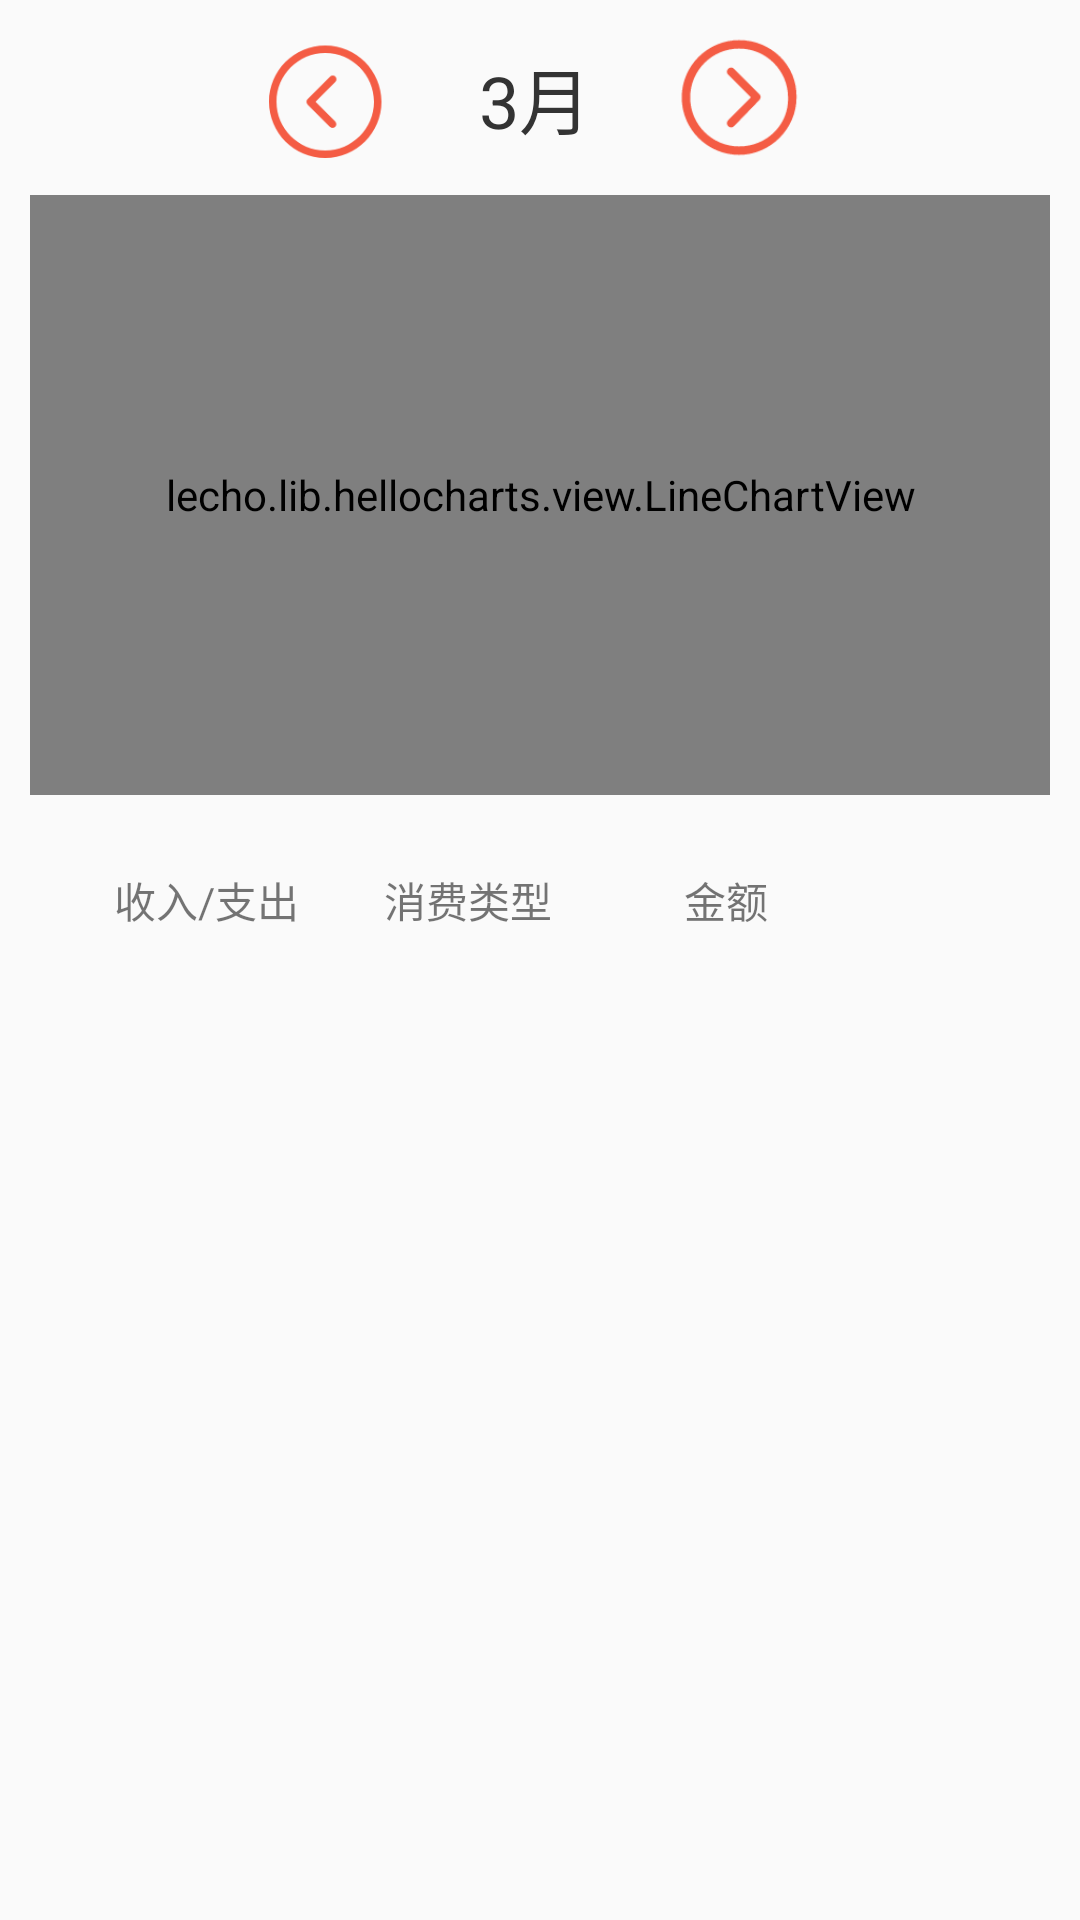

Android layout source for this screen:
<!-- AndroidManifest.xml: application theme AppTheme -->
<!-- res/layout/activity_chart.xml -->
<?xml version="1.0" encoding="utf-8"?>
<LinearLayout xmlns:android="http://schemas.android.com/apk/res/android"
    xmlns:app="http://schemas.android.com/apk/res-auto"
    xmlns:tools="http://schemas.android.com/tools"
    android:layout_width="match_parent"
    android:layout_height="match_parent"
    android:orientation="vertical"
    tools:context="com.learn.yhviews.notepad.activity.ChartActivity">
    <LinearLayout
        android:layout_width="wrap_content"
        android:layout_height="wrap_content"
        android:layout_gravity="center"
        android:layout_marginTop="10dp"
        android:orientation="horizontal">
        <Button
            android:layout_width="40dp"
            android:layout_height="40dp"
            android:background="@drawable/last"/>
        <TextView
            android:id="@+id/tv_chartMonth"
            android:layout_width="wrap_content"
            android:layout_height="wrap_content"
            android:layout_gravity="center"
            android:layout_marginLeft="30dp"
            android:layout_marginRight="28dp"
            android:textSize="24sp"
            android:textColor="@color/mainBlack"
            android:text="3月"/>
        <Button
            android:layout_width="45dp"
            android:layout_height="45dp"
            android:background="@drawable/next"/>
    </LinearLayout>
    <lecho.lib.hellocharts.view.LineChartView
        android:id="@+id/lineChart"
        android:layout_width="match_parent"
        android:layout_height="200dp"
        android:layout_margin="10dp"
        android:layout_marginTop="20dp"/>

    <LinearLayout
        android:layout_width="match_parent"
        android:layout_height="50dp"
        android:orientation="horizontal">
        <TextView
            android:id="@+id/tv_type"
            android:layout_width="90dp"
            android:layout_height="wrap_content"
            android:layout_gravity="center"
            android:layout_marginLeft="38dp"
            android:text="收入/支出"/>
        <TextView
            android:id="@+id/tv_name"
            android:layout_width="100dp"
            android:layout_height="wrap_content"
            android:layout_gravity="center"
            android:text="消费类型"/>
        <TextView
            android:id="@+id/tv_money"
            android:layout_width="wrap_content"
            android:layout_height="wrap_content"
            android:layout_gravity="center"
            android:text="金额"/>
    </LinearLayout>
    <ListView
        android:id="@+id/show_pre_lv"
        android:layout_width="match_parent"
        android:layout_height="match_parent" />

</LinearLayout>
<!-- resources referenced by this layout -->
<resources>
  <color name="mainBlack">#333333</color>
  <!-- drawable last: png bitmap (drawable, 5605 bytes) -->
  <!-- drawable next: png bitmap (drawable, 3429 bytes) -->
  <style name="AppTheme" parent="Theme.AppCompat.Light.NoActionBar">
          
          <item name="colorPrimary">@color/colorPrimary</item>
          <item name="colorPrimaryDark">@color/colorPrimaryDark</item>
          <item name="colorAccent">@color/colorAccent</item>
      </style>
  <color name="colorPrimary">#3F51B5</color>
  <color name="colorPrimaryDark">#eb344a</color>
  <color name="colorAccent">#f45c44</color>
</resources>
